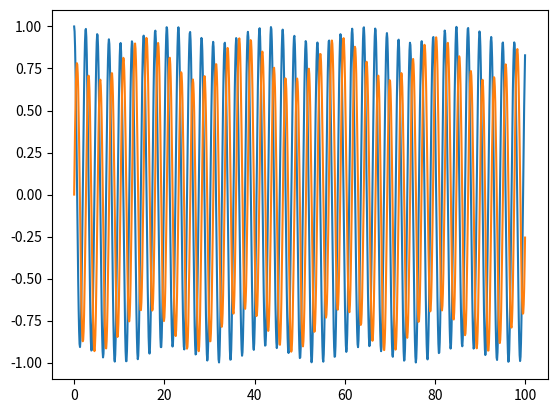

Recreate this plot in Python.

#A suggesiton for the classical fractional hall effect
#Is a mean field organiztion of the cycltron phases, such that they synchronize.
#Leading to an effective time and angle dependant
# self consistantly dz/dt2 = i w dz/dt + P
# where E is a vortex configuration by conjecture. P = f(|z|)z^n
#  and also has angular time dependance z/|z|

import numpy as np
from scipy.integrate import odeint
import matplotlib.pyplot as plt


omega =1.
g = .5

B = -1.

#Lagrangian L = r^2 thetadot^2 + rdot^2 + r^2 B thetadot
n = 2
#potential = r^2 (cos(n theta) + 1)
def diffeq(x,t):

    theta = x[0]
    thetadot = x[1]
    r = x[2]
    rdot = x[3]

    accel = np.zeros(4)
    accel[0]= thetadot
    accel[1]= -2. * (B * rdot + rdot * thetadot ) / r + g * np.sin(n * theta)
    accel[2]= rdot
    accel[3] = 2. * r * B * thetadot + r * thetadot**2 - 2. *g *  r *(np.cos(n* theta)+1)

    return accel

from scipy import signal

T = 100.
N = 1000
initcond = np.array([0.,2.,1.,0.])
t = np.linspace(0,T, N)

sol = odeint(diffeq, initcond, t)

#f , P = signal.periodogram(sol[:,1],N/T)
plt.plot(t,sol[:,2]*np.cos(sol[:,0]))
plt.plot(t,sol[:,2]*np.sin(sol[:,0]))
#plt.figure()
#plt.plot(f,P)
plt.show()
